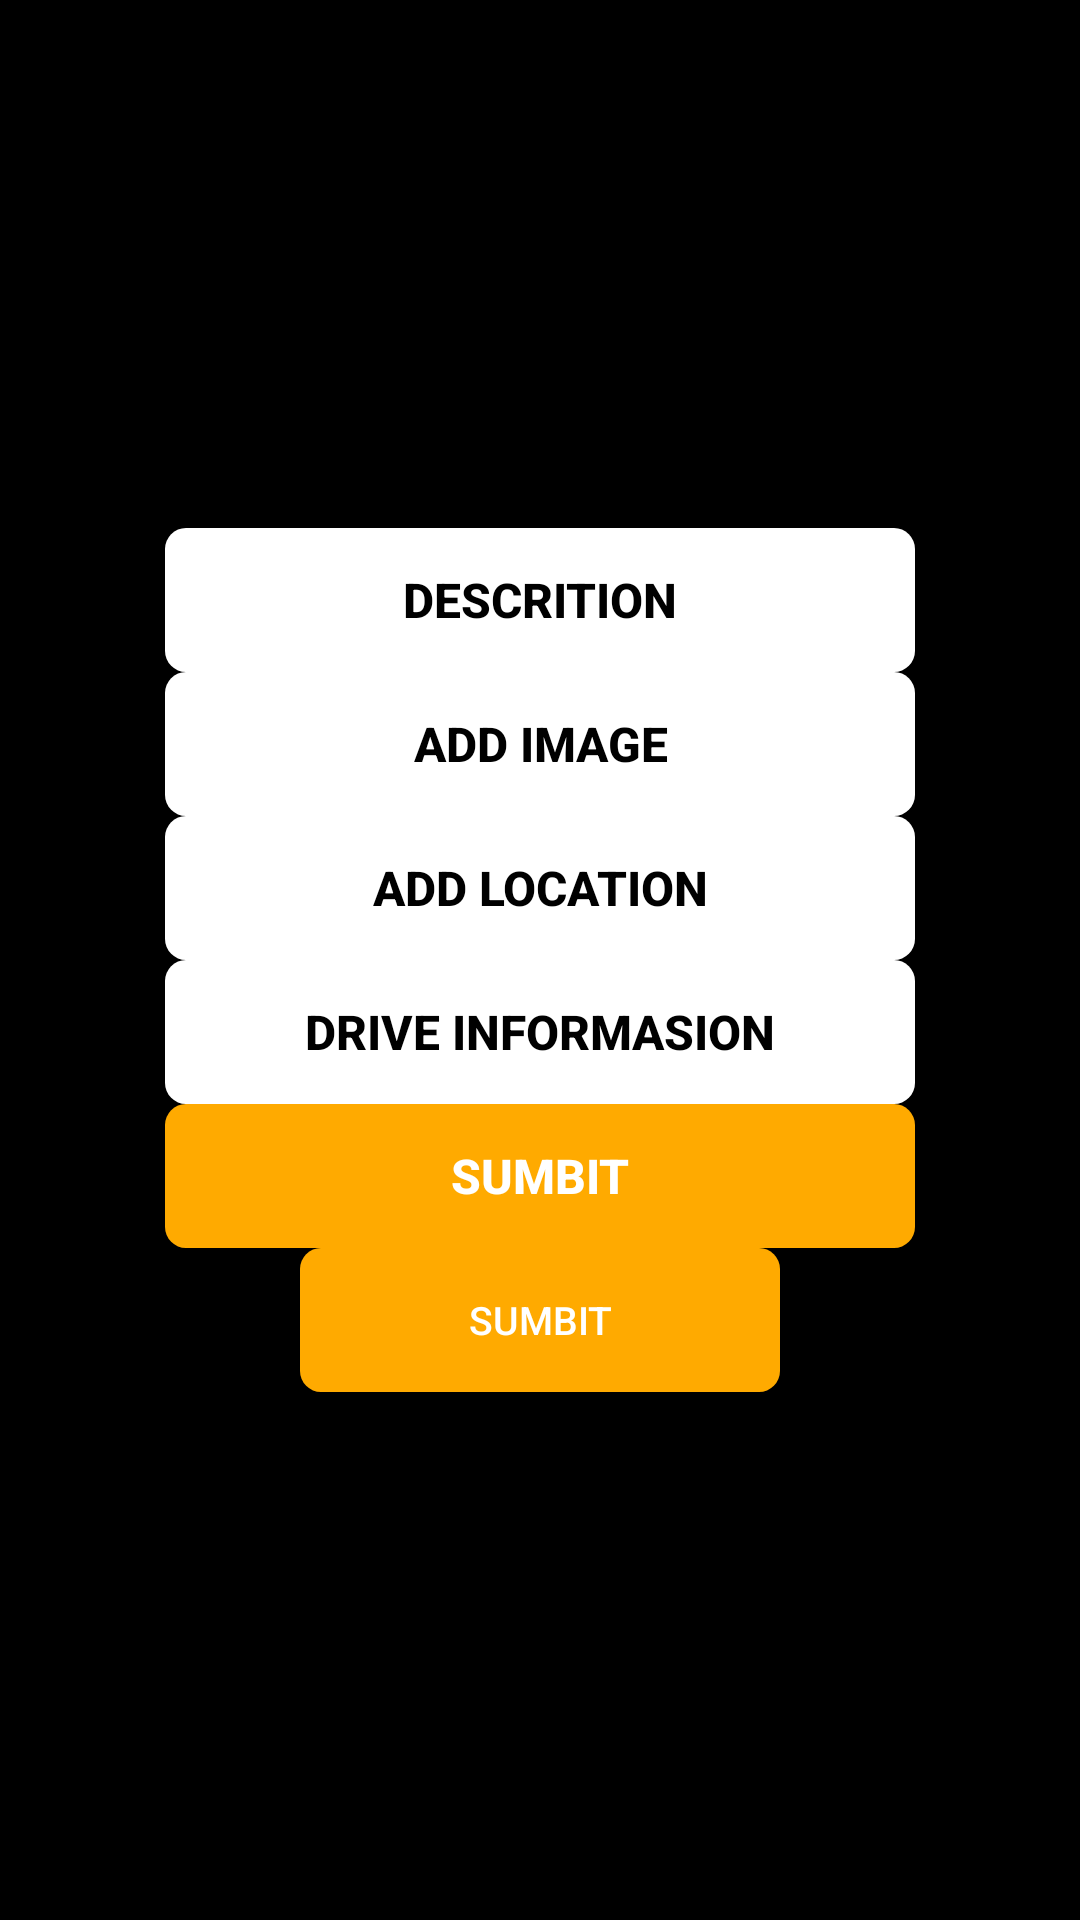

Android layout source for this screen:
<!-- AndroidManifest.xml: application theme AppTheme -->
<!-- res/layout/content_theft.xml -->
<?xml version="1.0" encoding="utf-8"?>
<LinearLayout xmlns:android="http://schemas.android.com/apk/res/android"
    xmlns:tools="http://schemas.android.com/tools"
    android:layout_width="match_parent"
    android:layout_height="match_parent"
    android:gravity="center"
    android:paddingBottom="@dimen/activity_vertical_margin"
    android:paddingLeft="@dimen/activity_horizontal_margin"
    android:paddingRight="@dimen/activity_horizontal_margin"
    android:paddingTop="@dimen/activity_vertical_margin"
    tools:context=".IncidentTypeActivity"
    android:orientation="vertical"
    android:background="@android:color/black"  >

    <Button
        style="@style/PlanButton"
        android:layout_width="250dp"
        android:layout_height="wrap_content"
        android:text="@string/descrition"
        android:id="@+id/button_theft_des"
        android:elevation="2dp"
        android:radius="30dp"
        android:layout_gravity="center_horizontal"
        android:layout_margin="@dimen/activity_vertical_margin"
        android:textAlignment="center"
        android:textSize="16sp"
        android:paddingBottom="@dimen/activity_vertical_margin"
        android:paddingLeft="@dimen/activity_horizontal_margin"
        android:paddingRight="@dimen/activity_horizontal_margin"
        android:paddingTop="@dimen/activity_vertical_margin"
        android:textStyle="bold"
        />

    <Button
        style="@style/PlanButton"
        android:elevation="2dp"
        android:textAlignment="center"
        android:textSize="16sp"
        android:layout_width="250dp"
        android:layout_height="wrap_content"
        android:text="@string/add_image"
        android:id="@+id/button_theft_image"
        android:layout_gravity="center_horizontal"
        android:layout_margin="@dimen/activity_vertical_margin"
        android:textStyle="bold"

        android:paddingBottom="@dimen/activity_vertical_margin"
        android:paddingLeft="@dimen/activity_horizontal_margin"
        android:paddingRight="@dimen/activity_horizontal_margin"
        android:paddingTop="@dimen/activity_vertical_margin"
        />

    <Button
        style="@style/PlanButton"
        android:elevation="2dp"
        android:textAlignment="center"
        android:textSize="16sp"
        android:layout_width="250dp"
        android:layout_height="wrap_content"
        android:text="@string/add_location"
        android:id="@+id/button_theft_loc"
        android:layout_gravity="center_horizontal"
        android:layout_margin="@dimen/activity_vertical_margin"
        android:textStyle="bold"

        android:paddingBottom="@dimen/activity_vertical_margin"
        android:paddingLeft="@dimen/activity_horizontal_margin"
        android:paddingRight="@dimen/activity_horizontal_margin"
        android:paddingTop="@dimen/activity_vertical_margin"/>

    <Button

        style="@style/PlanButton"
        android:elevation="2dp"
        android:textAlignment="center"
        android:textSize="16dp"
        android:layout_width="250dp"
        android:layout_height="wrap_content"
        android:text="@string/drive_informasion"
        android:id="@+id/button_theft_info"
        android:layout_gravity="center_horizontal"
        android:layout_margin="@dimen/activity_vertical_margin"
        android:textStyle="bold"

        android:paddingBottom="@dimen/activity_vertical_margin"
        android:paddingLeft="@dimen/activity_horizontal_margin"
        android:paddingRight="@dimen/activity_horizontal_margin"
        android:paddingTop="@dimen/activity_vertical_margin"/>

    <Button

        style="@style/ActionButton"
        android:elevation="2dp"
        android:textAlignment="center"
        android:textSize="16dp"
        android:layout_width="250dp"
        android:layout_height="wrap_content"
        android:text="@string/sumbit"
        android:id="@+id/button_theft_summit"
        android:layout_gravity="center_horizontal"
        android:layout_margin="@dimen/activity_vertical_margin"
        android:textStyle="bold"

        android:paddingBottom="@dimen/activity_vertical_margin"
        android:paddingLeft="@dimen/activity_horizontal_margin"
        android:paddingRight="@dimen/activity_horizontal_margin"
        android:paddingTop="@dimen/activity_vertical_margin"/>

    <Button
        style="@style/ActionButton"
        android:elevation="2dp"
        android:layout_margin="@dimen/activity_vertical_margin"
        android:textAlignment="center"
        android:textSize="13sp"
        android:paddingBottom="@dimen/activity_vertical_margin"
        android:paddingLeft="@dimen/activity_horizontal_margin"
        android:paddingRight="@dimen/activity_horizontal_margin"
        android:paddingTop="@dimen/activity_vertical_margin"
        android:layout_width="160dp"
        android:layout_height="wrap_content"
        android:text="@string/sumbit"
        android:id="@+id/button_theft_back"
        android:layout_gravity="center_horizontal" />
</LinearLayout>
<!-- resources referenced by this layout -->
<resources>
  <string name="add_image">Add Image</string>
  <string name="add_location">Add Location</string>
  <string name="descrition">Descrition</string>
  <string name="drive_informasion">Drive Informasion</string>
  <string name="sumbit">Sumbit</string>
  <style name="ActionButton" parent="Base.Widget.AppCompat.Button">
          <item name="android:background">@drawable/actionbuttonbackground</item>
          <item name="android:textColor">@android:color/white</item>
      </style>
  <style name="PlanButton" parent="Base.Widget.AppCompat.Button">
          <item name="android:background">@drawable/planbuttonbackground</item>
          <item name="android:textColor">@android:color/black</item>
  
      </style>
  <style name="AppTheme" parent="Theme.AppCompat.Light.DarkActionBar">
          
          <item name="colorPrimary">@color/colorPrimary</item>
          <item name="colorPrimaryDark">@color/colorPrimaryDark</item>
          <item name="colorAccent">@color/colorAccent</item>
      </style>
  <!-- drawable actionbuttonbackground (drawable) -->
  <shape xmlns:android="http://schemas.android.com/apk/res/android" >
  
      <gradient
          android:angle="225"
          android:startColor="#ffaa00"
          android:endColor="#ffaa00"/>
      <corners
          android:bottomLeftRadius="7dp"
          android:bottomRightRadius="7dp"
          android:topLeftRadius="7dp"
          android:topRightRadius="7dp" />
  </shape>
  <!-- drawable planbuttonbackground (drawable) -->
  <shape xmlns:android="http://schemas.android.com/apk/res/android" >
  
      <gradient
          android:angle="225"
          android:startColor="#ffffff"
          android:endColor="#ffffff"/>
      <corners
          android:bottomLeftRadius="7dp"
          android:bottomRightRadius="7dp"
          android:topLeftRadius="7dp"
          android:topRightRadius="7dp" />
  </shape>
  <color name="colorPrimary">#3F51B5</color>
  <color name="colorPrimaryDark">#303F9F</color>
  <color name="colorAccent">#ffaa00</color>
</resources>
